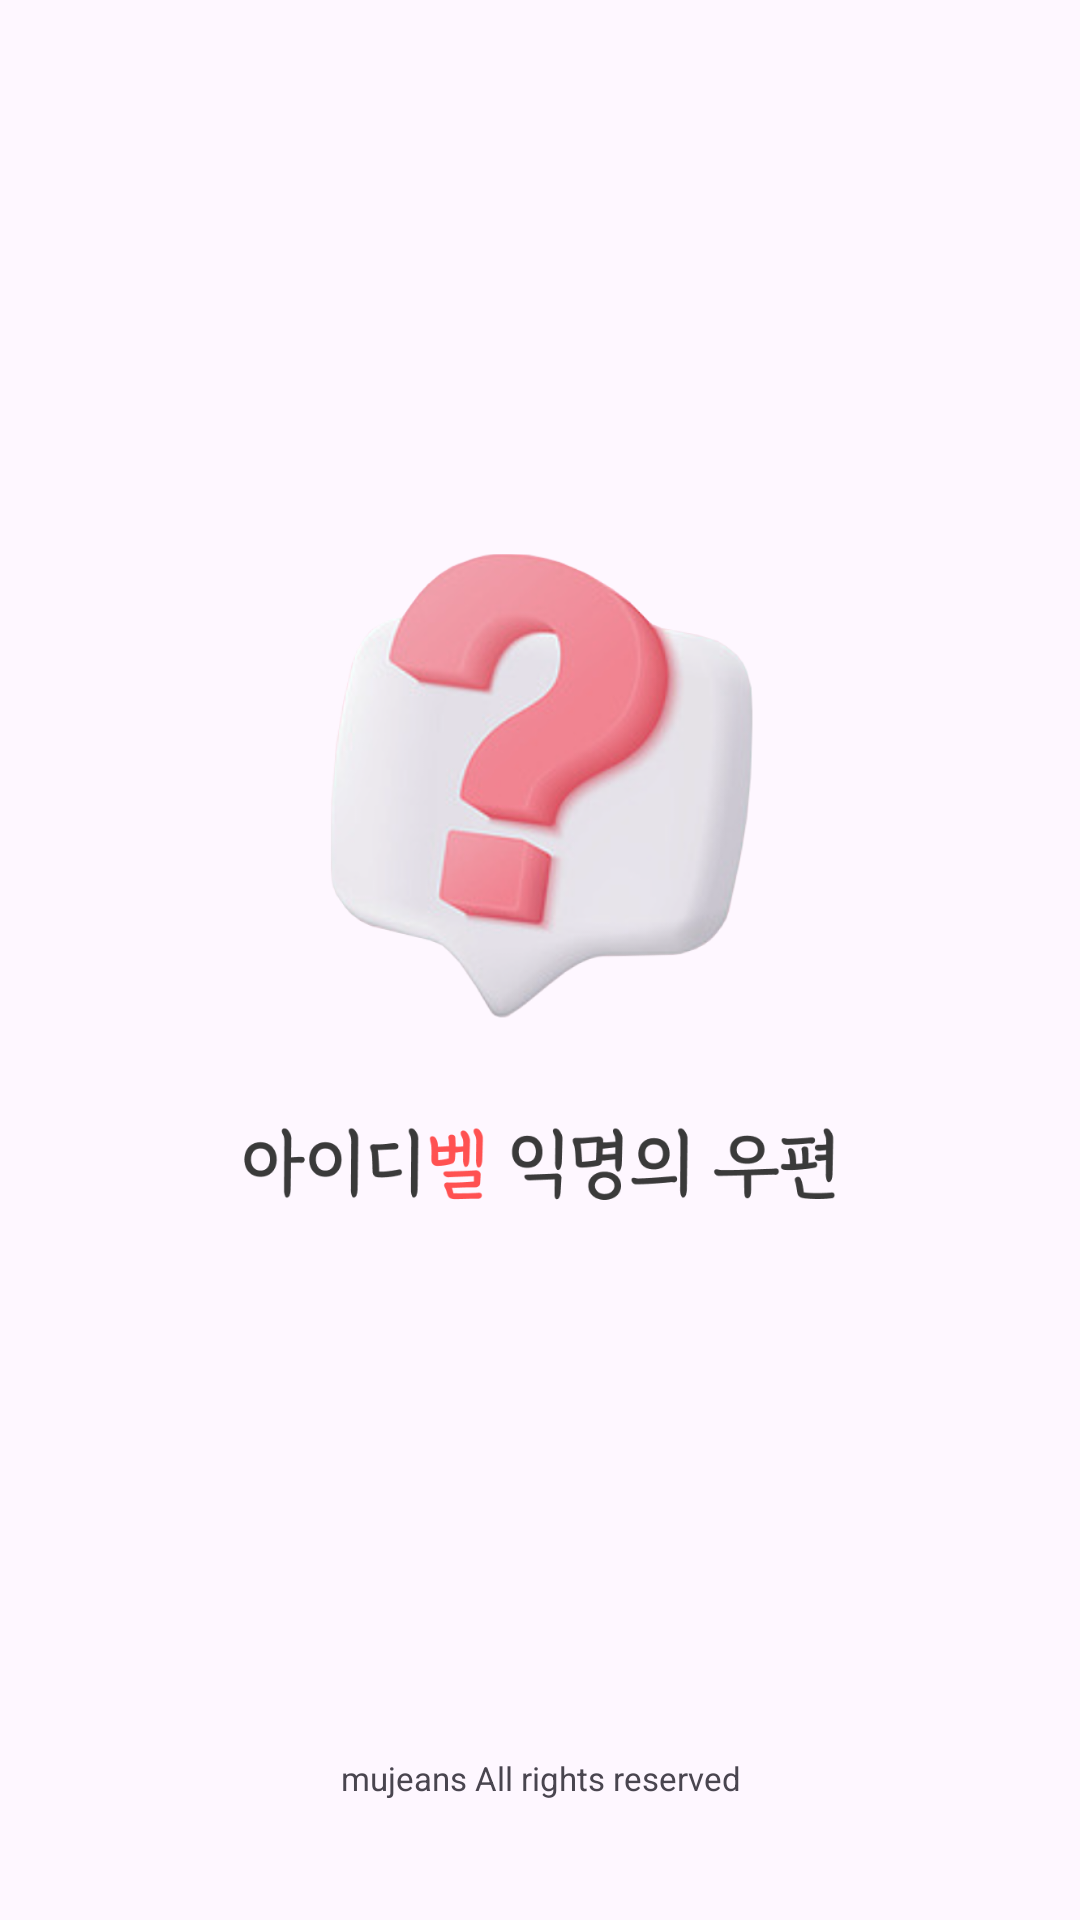

Layout XML and referenced resources for this Android screen:
<!-- AndroidManifest.xml: application theme Theme.Postvell -->
<!-- res/layout/activity_splash.xml -->
<?xml version="1.0" encoding="utf-8"?>
<LinearLayout
    android:orientation="vertical"
    xmlns:android="http://schemas.android.com/apk/res/android"
    xmlns:app="http://schemas.android.com/apk/res-auto"
    xmlns:tools="http://schemas.android.com/tools"
    android:layout_width="match_parent"
    android:layout_height="match_parent"
    tools:context=".SplashActivity">

    <ImageView
        android:layout_gravity="center"
        android:layout_weight="1"
        android:layout_width="200dp"
        android:layout_height="wrap_content"
        android:src="@drawable/post_splash"
        />

    <TextView
        android:layout_width="match_parent"
        android:layout_height="wrap_content"
        android:gravity="center"
        android:textSize="11dp"
        android:text="mujeans All rights reserved"
        android:layout_marginBottom="40dp"
        />

</LinearLayout>
<!-- resources referenced by this layout -->
<resources>
  <!-- drawable post_splash: png bitmap (drawable, 171675 bytes) -->
  <style name="Theme.Postvell" parent="Base.Theme.Postvell" />
  <style name="Base.Theme.Postvell" parent="Theme.Material3.DayNight.NoActionBar">
          
          
      </style>
</resources>
